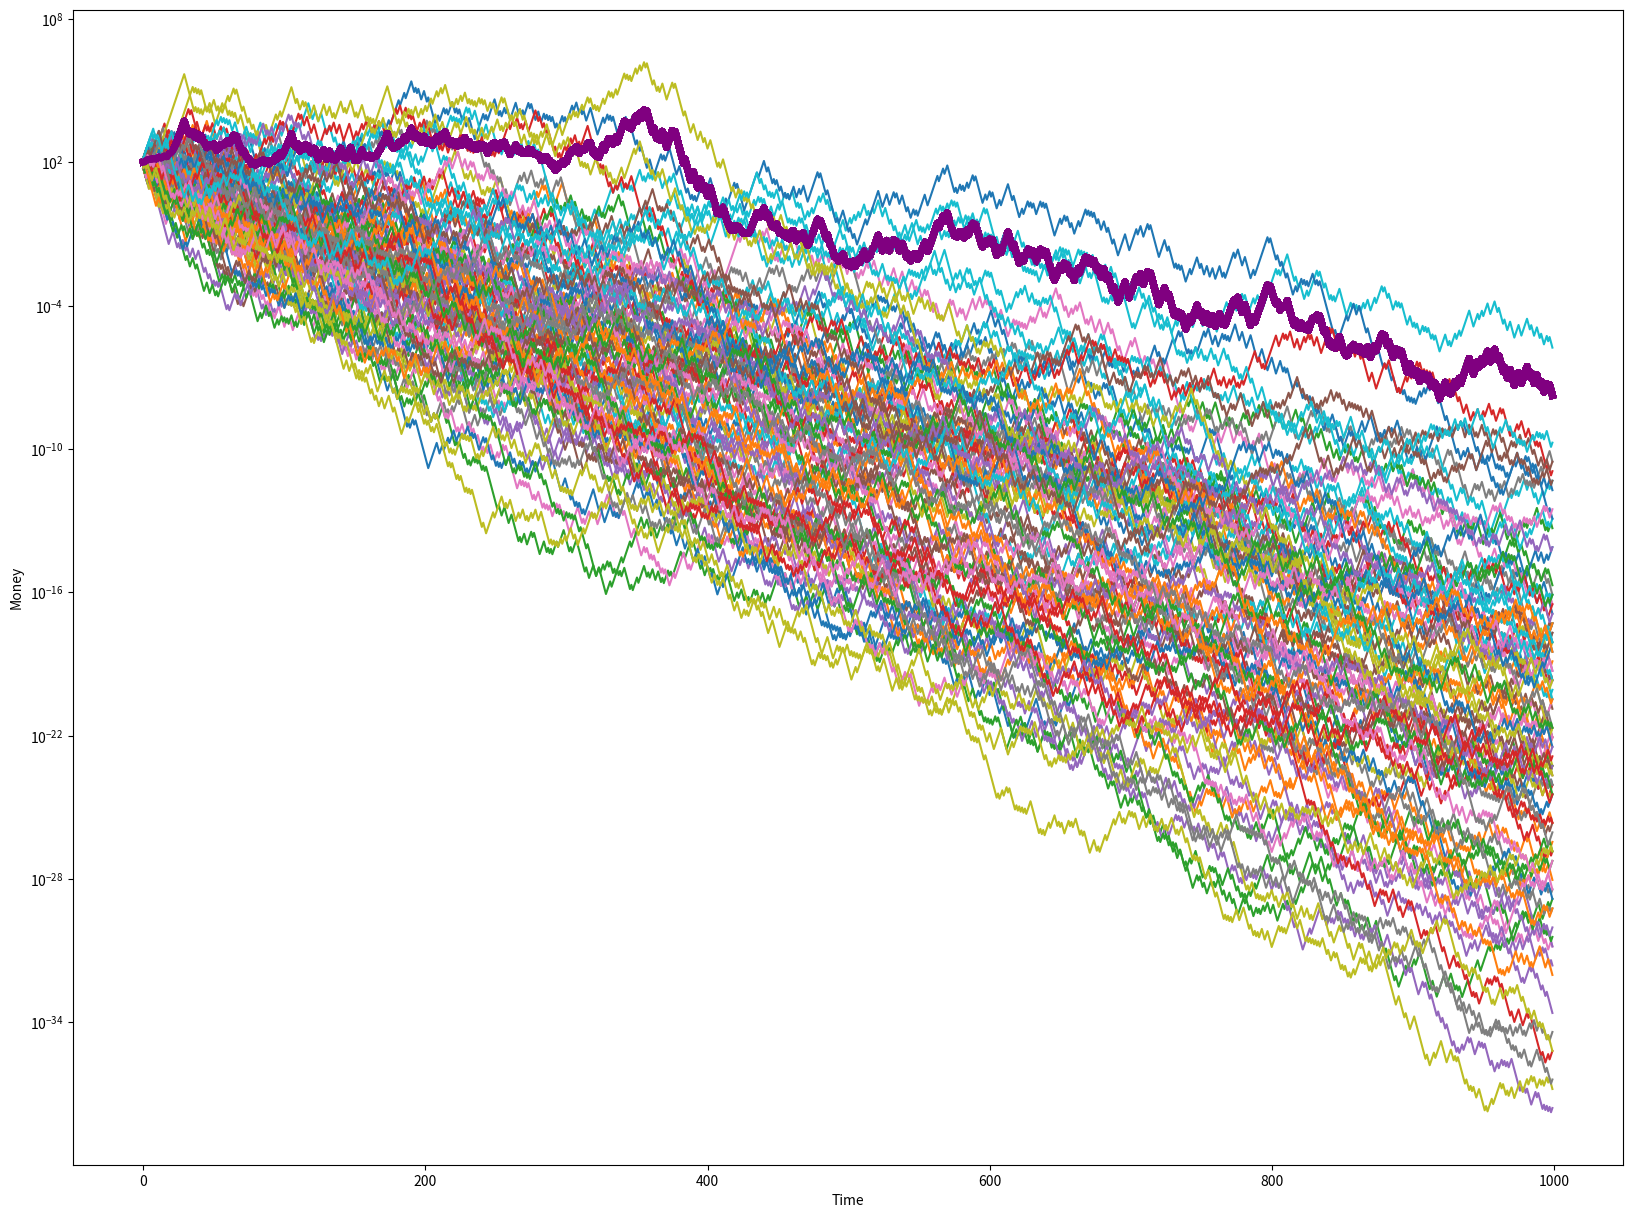
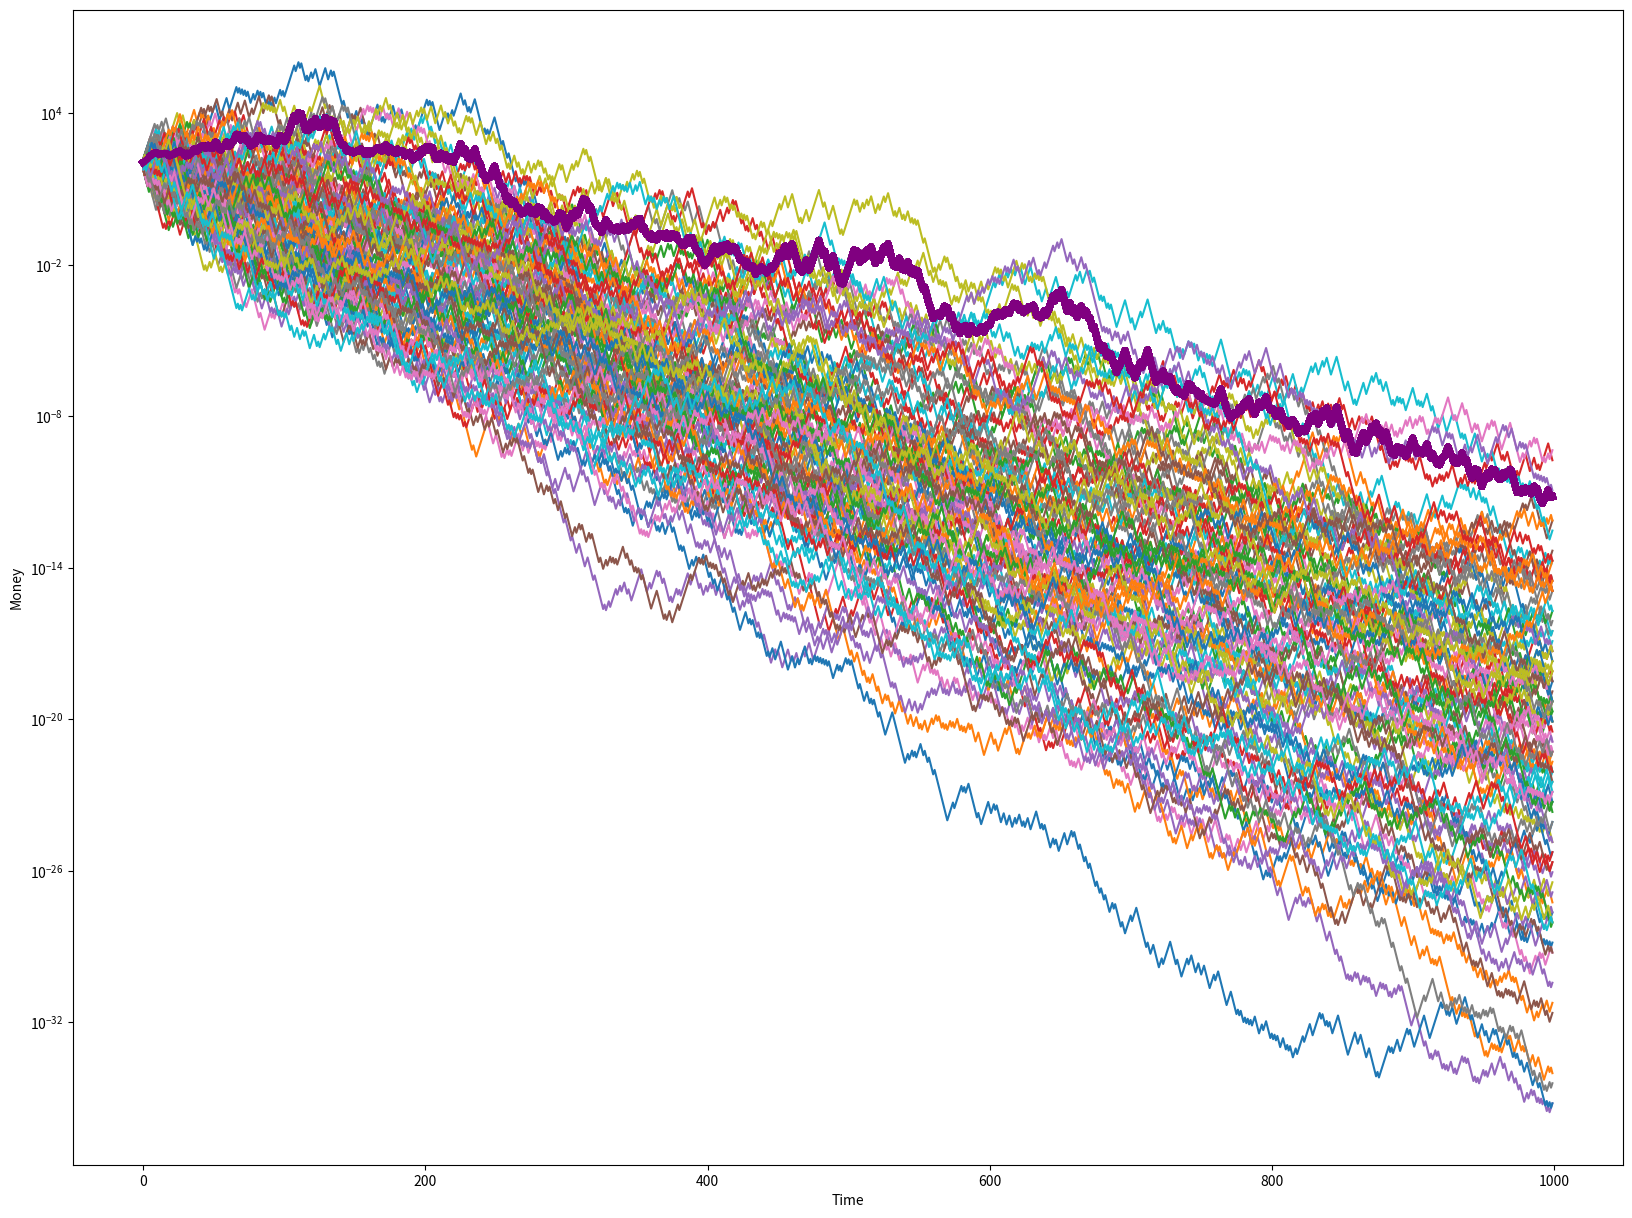

Source code (Python) for these figures, in order:
import matplotlib.pyplot as plt
import random
import matplotlib.pyplot as plt
from numpy import array, average

Initial_amount = 100
Number_periods = 1000
Iterations = 100
Gain = 0.5
Loose = -0.4

def game(x, i):
    j = 0
    money = list()
    time = list()
    while j < i:
        r = random.randint(0,1)
        if r == 0:
            x = (1 + Loose) * x
        else:
            x = (1 + Gain) * x
        money.append(x)
        time.append(j)
        j += 1
    return time, money, i

def plotting(Amount, Periods, i):
    j = 0
    List_money = list()
    List_time = list()
    
    while j < i:
        x = game(Amount, Periods)[0]
        y = game(Amount, Periods)[1]
        List_money.append(y)
        List_time.append(x)
        j += 1
    
    array_money = array(List_money)
    time_average = average(array_money, axis = 0)
    
    fig, ax = plt.subplots(figsize=(20,15))
    ax.set_yscale("log")
    ax.set_ylabel("Money")
    ax.set_xlabel("Time")
    
    j = 0
    while j < i:
        ax.plot(List_time[j], List_money[j])
        ax.plot(List_time[0], time_average, color='purple', linewidth = 5)
        j += 1
        
    print("The final average is ", time_average[len(time_average)-1])
    
        

plotting(Initial_amount, Number_periods, Iterations)


print(pow(1.05, Iterations) )


i = 0

List_money = list()
List_time = list()
while i < Iterations:
    x = game(Initial_amount, Number_periods)[0]
    y = game(Initial_amount, Number_periods)[1]
    List_money.append(y)
    List_time.append(x)
    i += 1
array_money = array(List_money)
column_average = average(array_money, axis=0)
print(column_average)

fig, ax = plt.subplots(figsize=(20, 15))
ax.set_yscale('log')
ax.set_xlabel("Time")
ax.set_ylabel("Money")
for x in range(Iterations):
    ax.plot(List_time[x], List_money[x])
    ax.plot(List_time[x], column_average, color='purple', linewidth=5)
